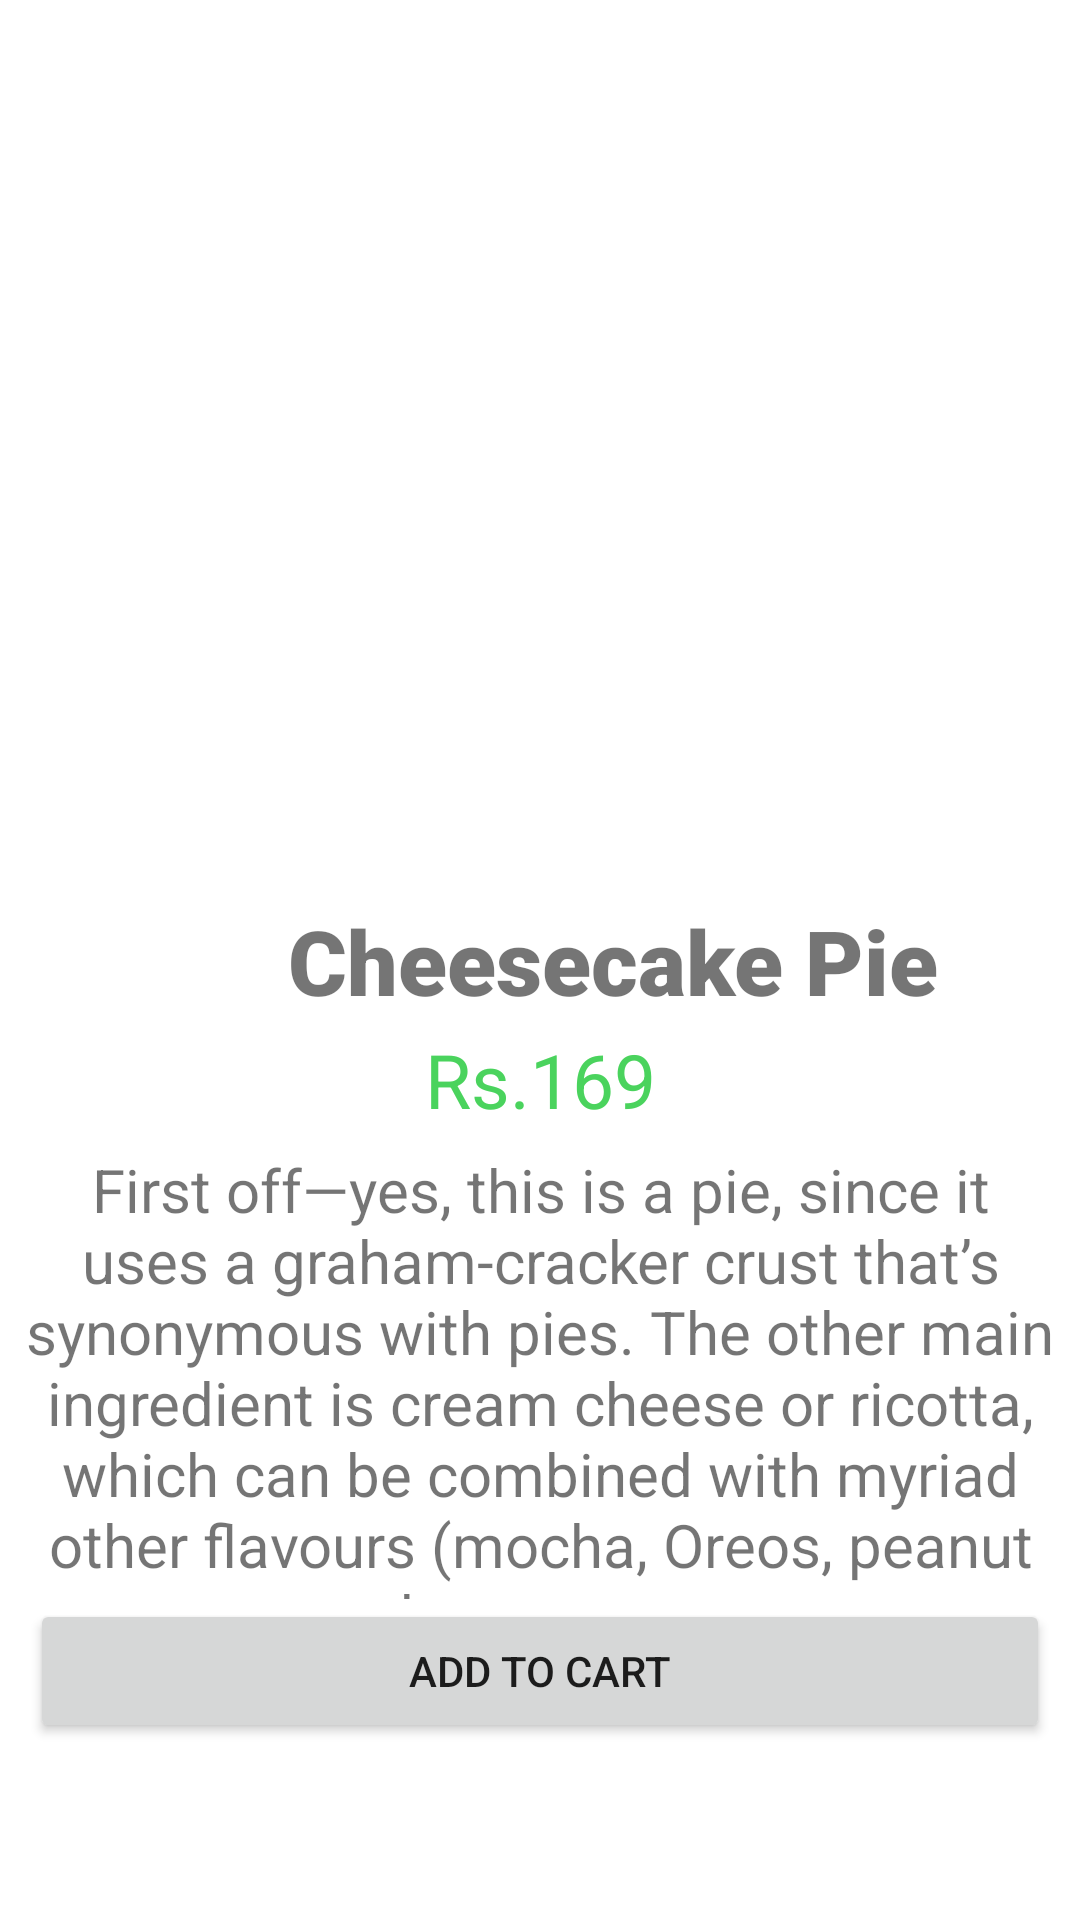

Layout XML and referenced resources for this Android screen:
<!-- AndroidManifest.xml: application theme Theme.SweetCakeShop -->
<!-- res/layout/activity_cheesecake_pie.xml -->
<?xml version="1.0" encoding="utf-8"?>
<LinearLayout xmlns:android="http://schemas.android.com/apk/res/android"
    xmlns:app="http://schemas.android.com/apk/res-auto"
    xmlns:tools="http://schemas.android.com/tools"
    android:layout_width="match_parent"
    android:layout_height="match_parent"
    tools:context=".BlackforestCake"
    android:orientation="vertical">

    <ImageView
        android:id="@+id/black1"
        android:layout_width="match_parent"
        android:layout_height="250dp"
        android:src="@drawable/cheesecakepie"
        tools:ignore="ContentDescription,MissingConstraints"
        tools:layout_editor_absoluteX="0dp"
        tools:layout_editor_absoluteY="44dp"
        android:layout_marginTop="50dp"/>

    <TextView
        android:id="@+id/textView6"
        android:layout_width="409dp"
        android:layout_height="43dp"
        android:fontFamily="sans-serif-black"
        android:text="Cheesecake Pie"
        android:textAlignment="center"
        android:textSize="30sp"
        tools:ignore="MissingConstraints"
        tools:layout_editor_absoluteX="5dp"
        tools:layout_editor_absoluteY="294dp" />

    <TextView
        android:id="@+id/textView7"
        android:layout_width="match_parent"
        android:layout_height="40dp"
        android:text="Rs.169"
        android:textSize="25sp"
        android:textAlignment="center"
        android:textColor="#4AD35D"
        tools:layout_editor_absoluteX="148dp"
        tools:layout_editor_absoluteY="329dp"
        tools:ignore="MissingConstraints" />

    <TextView
        android:id="@+id/textView5"
        android:layout_width="match_parent"
        android:layout_height="150dp"
        android:text="First off—yes, this is a pie, since it uses a graham-cracker crust that’s synonymous with pies. The other main ingredient is cream cheese or ricotta, which can be combined with myriad other flavours (mocha, Oreos, peanut butter, etc."
        android:textAlignment="center"
        android:textSize="20sp"
        tools:ignore="MissingConstraints"
        tools:layout_editor_absoluteX="5dp"
        tools:layout_editor_absoluteY="378dp" />

    <Button
        android:id="@+id/button"
        android:layout_width="match_parent"
        android:layout_height="wrap_content"
        android:text="Add to cart"
        android:layout_marginLeft="10dp"
        android:layout_marginRight="10dp"
        tools:ignore="MissingConstraints"
        tools:layout_editor_absoluteX="9dp"
        tools:layout_editor_absoluteY="528dp" />
</LinearLayout>
<!-- resources referenced by this layout -->
<resources>
  <style name="Theme.SweetCakeShop" parent="Theme.MaterialComponents.DayNight.NoActionBar">
          
          <item name="colorPrimary">@color/purple_500</item>
          <item name="colorPrimaryVariant">@color/purple_700</item>
          <item name="colorOnPrimary">@color/white</item>
          
          <item name="colorSecondary">@color/teal_200</item>
          <item name="colorSecondaryVariant">@color/teal_700</item>
          <item name="colorOnSecondary">@color/black</item>
          
          <item name="android:statusBarColor" tools:targetApi="l">?attr/colorPrimaryVariant</item>
          
      </style>
  <!-- not gathered from this repository: default colours our renderer supplied (Android Studio template values) -->
  <color name="purple_500">#FF6200EE</color>
  <color name="purple_700">#FF3700B3</color>
  <color name="teal_200">#FF03DAC5</color>
  <color name="teal_700">#FF018786</color>
  <color name="black">#FF000000</color>
  <color name="white">#FFFFFFFF</color>
</resources>
